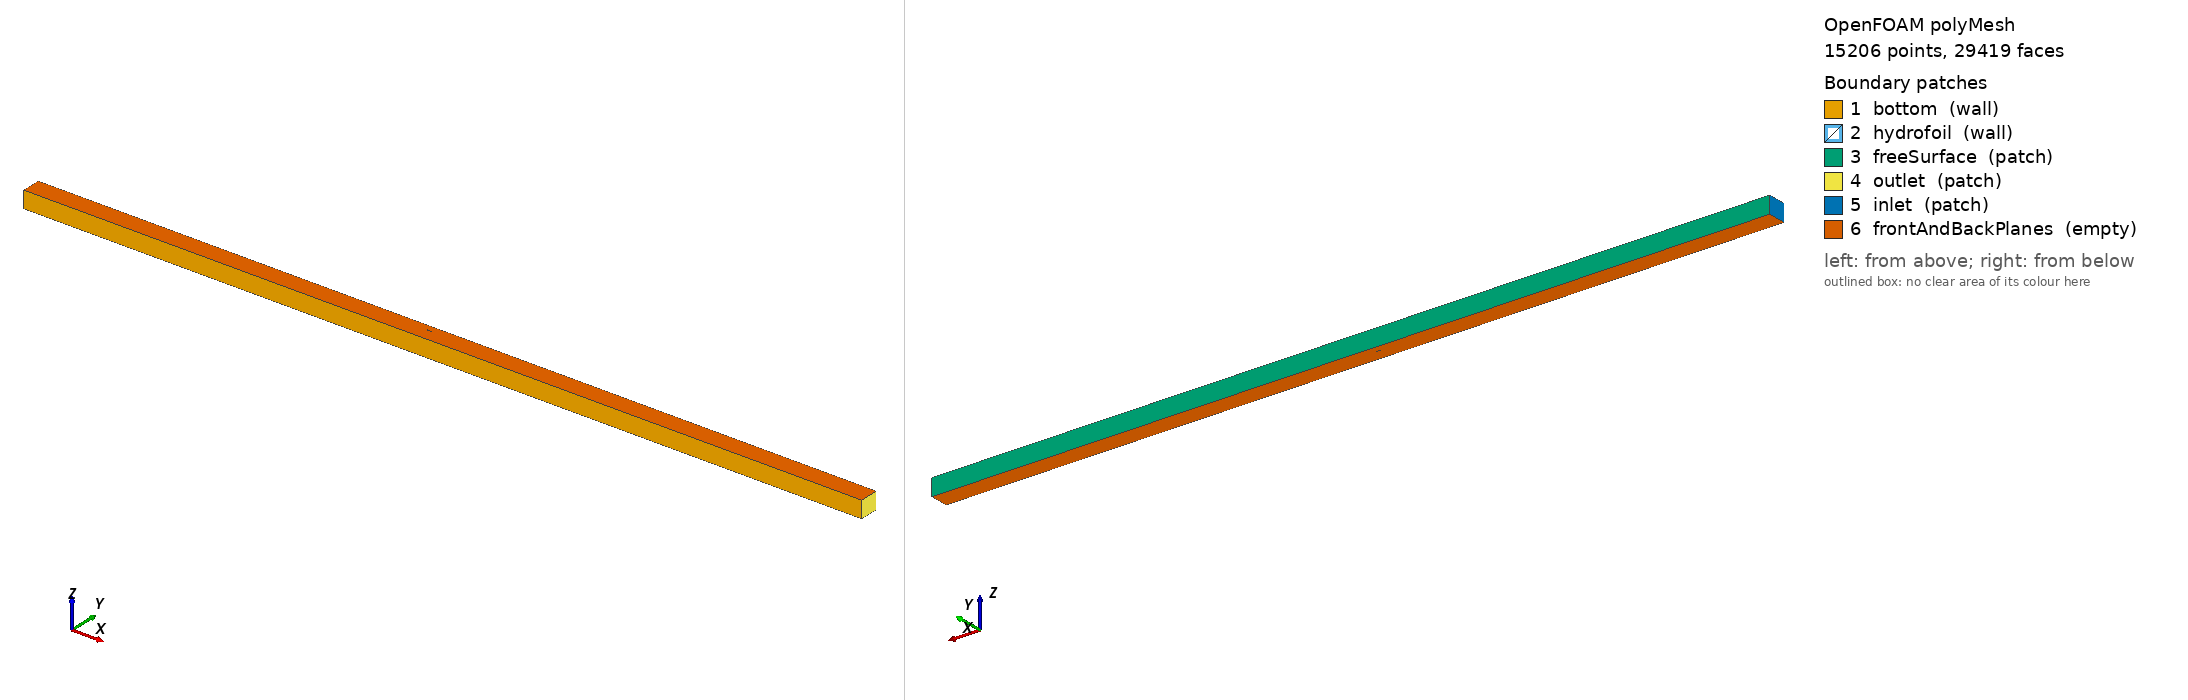

OpenFOAM case: the committed polyMesh, 15206 points, 29419 faces. Boundary patches (legend numbers): 1 bottom (wall), 2 hydrofoil (wall), 3 freeSurface (patch), 4 outlet (patch), 5 inlet (patch), 6 frontAndBackPlanes (empty). Left view from above one corner, right view from below the opposite corner. Boundary conditions: 3 field file(s) under 0/; 6 of 6 drawn patches have an entry in a shipped field file.

=== constant/polyMesh/boundary ===
/*--------------------------------*- C++ -*----------------------------------*\
| =========                 |                                                 |
| \\      /  F ield         | foam-extend: Open Source CFD                    |
|  \\    /   O peration     | Version:     5.0                                |
|   \\  /    A nd           | Web:         http://www.foam-extend.org         |
|    \\/     M anipulation  | For copyright notice see file Copyright         |
\*---------------------------------------------------------------------------*/
FoamFile
{
    version     2.0;
    format      ascii;
    class       polyBoundaryMesh;
    location    "constant/polyMesh";
    object      boundary;
}
// * * * * * * * * * * * * * * * * * * * * * * * * * * * * * * * * * * * * * //

6
(
bottom
{
    type wall;
    nFaces 310;
    startFace 14213;
}

hydrofoil
{
    type wall;
    nFaces 34;
    startFace 14523;
}

freeSurface
{
    type patch;
    nFaces 310;
    startFace 14557;
}

outlet
{
    type patch;
    nFaces 4;
    startFace 14867;
}

inlet
{
    type patch;
    nFaces 4;
    startFace 14871;
}

frontAndBackPlanes
{
    type empty;
    nFaces 14544;
    startFace 14875;
}
)

// ************************************************************************* //


=== system/controlDict ===
/*--------------------------------*- C++ -*----------------------------------*\
| =========                 |                                                 |
| \\      /  F ield         | foam-extend: Open Source CFD                    |
|  \\    /   O peration     | Version:     5.0                                |
|   \\  /    A nd           | Web:         http://www.foam-extend.org         |
|    \\/     M anipulation  | For copyright notice see file Copyright         |
\*---------------------------------------------------------------------------*/
FoamFile
{
    version     2.0;
    format      ascii;
    class       dictionary;
    location    "system";
    object      controlDict;
}
// * * * * * * * * * * * * * * * * * * * * * * * * * * * * * * * * * * * * * //

libs
(
    "liblduSolvers.so"
);

application         interTrackFoam;

startFrom           startTime;

startTime           0;

stopAt              endTime;

endTime             6.0;

deltaT              0.002;

writeControl        runTime;

writeInterval       0.1;

cycleWrite          0;

writeFormat         ascii;

writeCompression    compressed;

timeFormat          general;

timePrecision       6;

runTimeModifiable   yes;

// ************************************************************************* //



=== 0/U ===
/*--------------------------------*- C++ -*----------------------------------*\
| =========                 |                                                 |
| \\      /  F ield         | foam-extend: Open Source CFD                    |
|  \\    /   O peration     | Version:     5.0                                |
|   \\  /    A nd           | Web:         http://www.foam-extend.org         |
|    \\/     M anipulation  | For copyright notice see file Copyright         |
\*---------------------------------------------------------------------------*/
FoamFile
{
    version     2.0;
    format      ascii;
    class       volVectorField;
    location    "0";
    object      U;
}
// * * * * * * * * * * * * * * * * * * * * * * * * * * * * * * * * * * * * * //

dimensions          [0 1 -1 0 0 0 0];

internalField       uniform (0.8 0 0);

referenceLevel      (0 0 0);

boundaryField
{
    bottom
    {
        type slip;
    }

    hydrofoil
    {
        type fixedValue;
        value uniform (0 0 0);
    }

    freeSurface
    {
        type fixedGradient;
        gradient uniform (0 0 0);
    }

    outlet
    {
        type zeroGradient;
    }

    inlet
    {
        type fixedValue;
        value uniform (0.8 0 0);
    }

    frontAndBackPlanes
    {
        type empty;
    }
}

// * * * * * * * * * * * * * * * * * * * * * * * * * * * * * * * * * * * * * //


=== 0/motionU ===
/*--------------------------------*- C++ -*----------------------------------*\
| =========                 |                                                 |
| \\      /  F ield         | foam-extend: Open Source CFD                    |
|  \\    /   O peration     | Version:     5.0                                |
|   \\  /    A nd           | Web:         http://www.foam-extend.org         |
|    \\/     M anipulation  | For copyright notice see file Copyright         |
\*---------------------------------------------------------------------------*/
FoamFile
{
    version     2.0;
    format      ascii;
    class       tetPointVectorField;
    location    "0";
    object      motionU;
}
// * * * * * * * * * * * * * * * * * * * * * * * * * * * * * * * * * * * * * //

dimensions          [ 0 1 0 0 0 0 0 ];

internalField       uniform (0 0 0);

referenceLevel      (0 0 0);

boundaryField
{
    bottom
    {
        type fixedValue;
        value uniform (0 0 0);
    }

    hydrofoil
    {
        type fixedValue;
        value uniform (0 0 0);
    }

    freeSurface
    {
        type fixedValue;
        value uniform (0 0 0);
    }

    outlet
    {
        type slip;
    }

    inlet
    {
        type slip;
    }

    frontAndBackPlanes
    {
        type empty;
    }
}

// ************************************************************************* //


=== 0/p ===
/*--------------------------------*- C++ -*----------------------------------*\
| =========                 |                                                 |
| \\      /  F ield         | foam-extend: Open Source CFD                    |
|  \\    /   O peration     | Version:     5.0                                |
|   \\  /    A nd           | Web:         http://www.foam-extend.org         |
|    \\/     M anipulation  | For copyright notice see file Copyright         |
\*---------------------------------------------------------------------------*/
FoamFile
{
    version     2.0;
    format      ascii;
    class       volScalarField;
    location    "0";
    object      p;
}
// * * * * * * * * * * * * * * * * * * * * * * * * * * * * * * * * * * * * * //

dimensions          [1 -1 -2 0 0 0 0];

internalField       uniform 0;

boundaryField
{
    bottom
    {
        type zeroGradient;
    }

    hydrofoil
    {
        type zeroGradient;
    }

    freeSurface
    {
        type fixedValue;
        value uniform 0.0;
    }

    outlet
    {
        type zeroGradient;
    }

    inlet
    {
        type zeroGradient;
    }

    frontAndBackPlanes
    {
        type empty;
    }
}

// * * * * * * * * * * * * * * * * * * * * * * * * * * * * * * * * * * * * * //


Also in the case, not shown: constant/polyMesh/faces.gz (numeric list); constant/polyMesh/neighbour.gz (numeric list); constant/polyMesh/owner.gz (numeric list); constant/polyMesh/points.gz (numeric list).
